Photos from the image-classification dataset "lemon_leaf_dataset" in the GitHub repository bhawanakc07/Major_project-Lemonleaf-. Its 9 classes are: anthracnose, bacterial blight, citrus canker, curl virus, deficiency leaf, dry leaf, healthy leaf, sooty mould, spider mites.

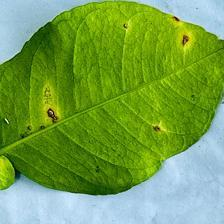
Label: anthracnose

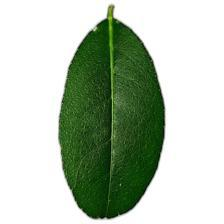
Label: healthy leaf

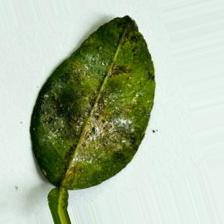
Label: bacterial blight

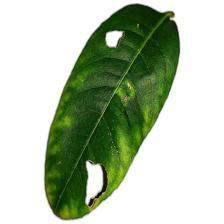
Label: citrus canker

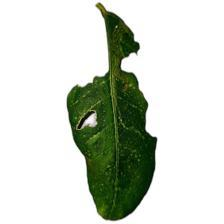
Label: deficiency leaf

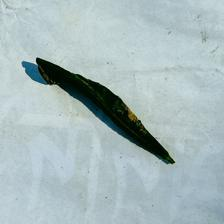
Label: curl virus
